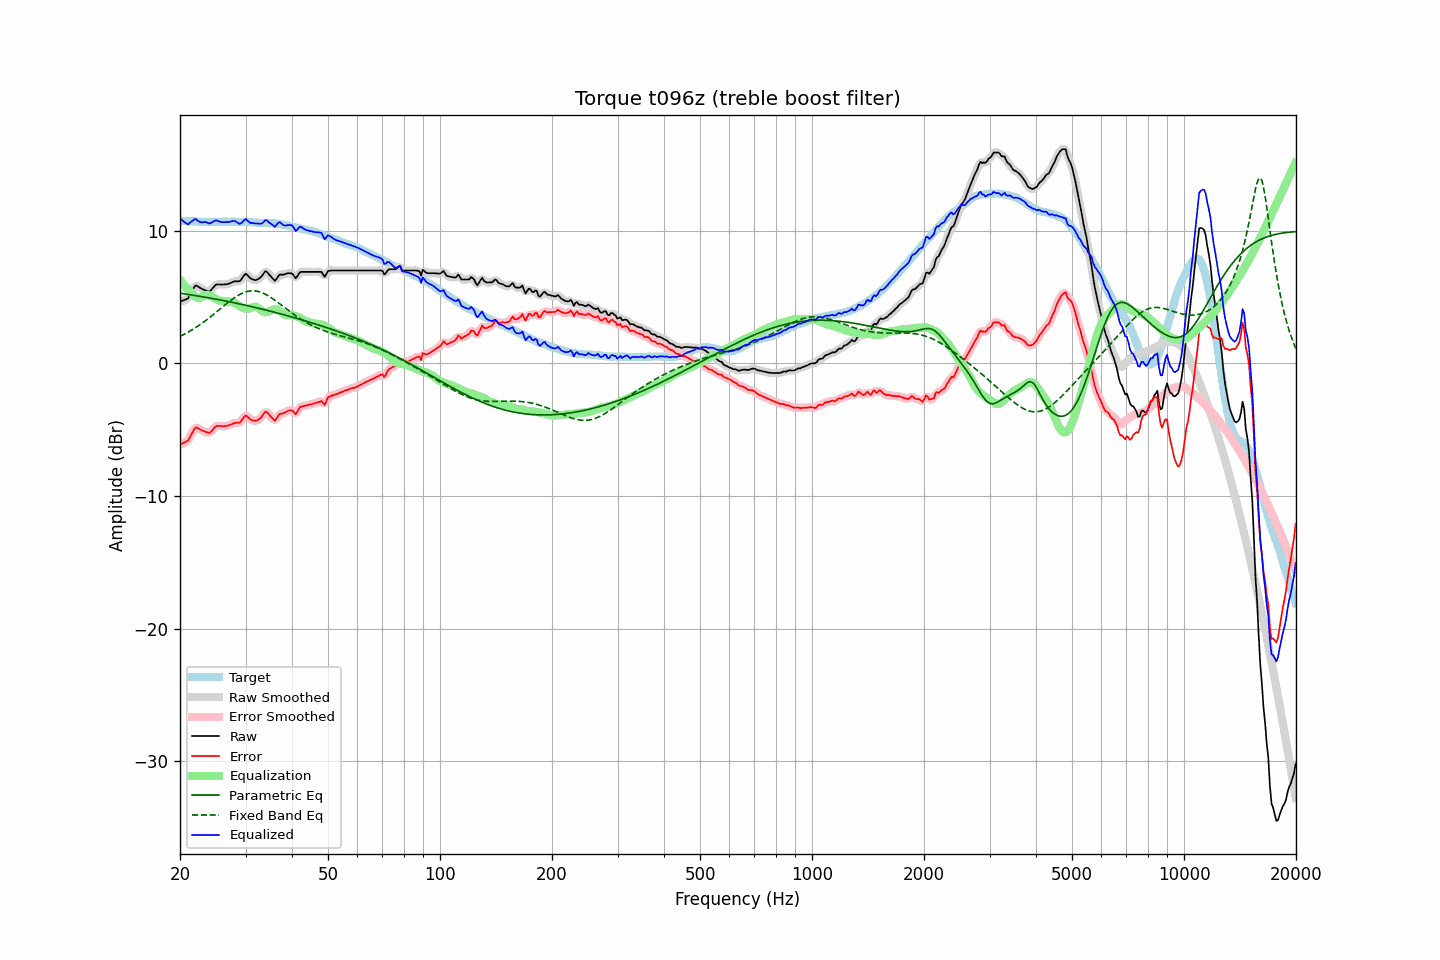

The table this chart was drawn from, first rows:
frequency, raw, error, smoothed, error_smoothed, equalization, parametric_eq, fixed_band_eq, equalized_raw, equalized_smoothed, target
20.00, 4.66, -6.10, 4.68, -6.08, 6.30, 5.29, 2.04, 10.96, 10.98, 10.76
20.20, 4.70, -6.05, 4.69, -6.07, 6.13, 5.27, 2.10, 10.83, 10.82, 10.75
20.40, 4.75, -5.99, 4.72, -6.02, 5.98, 5.25, 2.16, 10.73, 10.70, 10.74
20.61, 4.79, -5.95, 4.78, -5.96, 5.84, 5.23, 2.22, 10.62, 10.61, 10.74
20.81, 4.84, -5.88, 4.84, -5.89, 5.70, 5.22, 2.29, 10.54, 10.54, 10.72
21.02, 4.90, -5.82, 4.95, -5.78, 5.58, 5.20, 2.35, 10.48, 10.52, 10.72
21.23, 5.12, -5.59, 5.11, -5.61, 5.46, 5.18, 2.42, 10.58, 10.57, 10.71
21.44, 5.34, -5.38, 5.34, -5.38, 5.35, 5.16, 2.49, 10.70, 10.69, 10.72
21.66, 5.56, -5.16, 5.58, -5.13, 5.21, 5.14, 2.57, 10.76, 10.79, 10.71
21.87, 5.78, -4.92, 5.75, -4.95, 5.08, 5.12, 2.64, 10.87, 10.84, 10.70
22.09, 5.88, -4.81, 5.84, -4.86, 4.99, 5.10, 2.72, 10.87, 10.83, 10.69
22.31, 5.81, -4.88, 5.83, -4.86, 4.94, 5.08, 2.80, 10.75, 10.77, 10.69
22.54, 5.74, -4.94, 5.75, -4.93, 4.94, 5.06, 2.88, 10.68, 10.69, 10.68
22.76, 5.66, -5.01, 5.66, -5.01, 4.97, 5.04, 2.97, 10.63, 10.64, 10.67
22.99, 5.59, -5.07, 5.60, -5.07, 5.04, 5.02, 3.05, 10.63, 10.64, 10.66
23.22, 5.55, -5.10, 5.54, -5.12, 5.10, 5.00, 3.14, 10.66, 10.65, 10.65
23.45, 5.50, -5.16, 5.49, -5.17, 5.15, 4.98, 3.23, 10.65, 10.64, 10.66
23.69, 5.45, -5.20, 5.44, -5.21, 5.16, 4.96, 3.32, 10.61, 10.60, 10.65
23.92, 5.41, -5.24, 5.44, -5.22, 5.13, 4.94, 3.42, 10.55, 10.57, 10.65
24.16, 5.48, -5.18, 5.49, -5.17, 5.08, 4.92, 3.51, 10.56, 10.58, 10.66
24.40, 5.62, -5.05, 5.61, -5.06, 5.02, 4.89, 3.61, 10.64, 10.63, 10.67
24.65, 5.76, -4.92, 5.76, -4.91, 4.95, 4.87, 3.71, 10.71, 10.71, 10.67
24.89, 5.90, -4.77, 5.88, -4.79, 4.88, 4.85, 3.80, 10.78, 10.76, 10.67
25.14, 5.96, -4.70, 5.94, -4.72, 4.81, 4.83, 3.90, 10.77, 10.76, 10.66
25.39, 5.95, -4.71, 5.96, -4.70, 4.76, 4.80, 4.00, 10.71, 10.72, 10.66
25.65, 5.95, -4.71, 5.95, -4.71, 4.72, 4.78, 4.11, 10.67, 10.68, 10.66
25.91, 5.94, -4.73, 5.95, -4.73, 4.71, 4.76, 4.21, 10.65, 10.65, 10.67
26.16, 5.95, -4.73, 5.95, -4.73, 4.70, 4.73, 4.31, 10.65, 10.65, 10.68
26.43, 5.96, -4.72, 5.95, -4.73, 4.69, 4.71, 4.41, 10.65, 10.65, 10.68
26.69, 5.97, -4.71, 5.97, -4.71, 4.68, 4.69, 4.51, 10.65, 10.65, 10.68
26.96, 5.99, -4.68, 6.00, -4.68, 4.66, 4.66, 4.60, 10.65, 10.66, 10.67
27.23, 6.04, -4.63, 6.04, -4.64, 4.64, 4.64, 4.70, 10.68, 10.68, 10.67
27.50, 6.09, -4.58, 6.09, -4.58, 4.61, 4.61, 4.79, 10.70, 10.71, 10.67
27.77, 6.15, -4.53, 6.15, -4.53, 4.59, 4.59, 4.88, 10.74, 10.73, 10.68
28.05, 6.19, -4.49, 6.18, -4.50, 4.54, 4.56, 4.96, 10.73, 10.72, 10.68
28.33, 6.19, -4.47, 6.18, -4.49, 4.48, 4.54, 5.04, 10.67, 10.66, 10.66
28.62, 6.19, -4.47, 6.18, -4.49, 4.41, 4.51, 5.12, 10.60, 10.59, 10.66
28.90, 6.19, -4.48, 6.22, -4.45, 4.32, 4.48, 5.19, 10.52, 10.55, 10.67
29.19, 6.31, -4.36, 6.33, -4.34, 4.25, 4.46, 5.25, 10.56, 10.58, 10.67
29.48, 6.48, -4.18, 6.49, -4.18, 4.19, 4.43, 5.30, 10.67, 10.68, 10.66
29.78, 6.66, -4.01, 6.64, -4.03, 4.15, 4.40, 5.36, 10.81, 10.79, 10.66
30.08, 6.76, -3.92, 6.70, -3.97, 4.13, 4.38, 5.39, 10.88, 10.82, 10.67
30.38, 6.64, -4.02, 6.65, -4.01, 4.12, 4.35, 5.43, 10.76, 10.77, 10.66
30.68, 6.52, -4.12, 6.54, -4.11, 4.14, 4.32, 5.45, 10.66, 10.68, 10.64
30.99, 6.40, -4.24, 6.42, -4.22, 4.18, 4.29, 5.47, 10.58, 10.60, 10.64
31.30, 6.35, -4.28, 6.34, -4.29, 4.22, 4.27, 5.47, 10.57, 10.57, 10.63
31.61, 6.31, -4.31, 6.30, -4.33, 4.26, 4.24, 5.47, 10.57, 10.56, 10.62
31.93, 6.27, -4.34, 6.29, -4.32, 4.27, 4.21, 5.46, 10.54, 10.56, 10.61
32.24, 6.32, -4.29, 6.32, -4.29, 4.23, 4.18, 5.44, 10.55, 10.54, 10.61
32.57, 6.39, -4.20, 6.38, -4.22, 4.15, 4.15, 5.41, 10.54, 10.52, 10.59
32.89, 6.47, -4.12, 6.48, -4.11, 4.05, 4.12, 5.37, 10.52, 10.53, 10.59
33.22, 6.60, -3.99, 6.63, -3.96, 3.95, 4.09, 5.33, 10.55, 10.58, 10.59
33.55, 6.77, -3.81, 6.79, -3.80, 3.89, 4.06, 5.28, 10.66, 10.67, 10.58
33.89, 6.94, -3.65, 6.88, -3.70, 3.86, 4.03, 5.22, 10.80, 10.74, 10.59
34.23, 6.91, -3.66, 6.88, -3.69, 3.87, 4.00, 5.16, 10.78, 10.75, 10.57
34.57, 6.76, -3.81, 6.79, -3.79, 3.90, 3.97, 5.08, 10.66, 10.69, 10.57
34.92, 6.62, -3.94, 6.63, -3.93, 3.95, 3.94, 5.01, 10.57, 10.59, 10.56
35.27, 6.49, -4.08, 6.46, -4.11, 4.00, 3.91, 4.93, 10.49, 10.46, 10.57
35.62, 6.35, -4.20, 6.34, -4.22, 4.05, 3.88, 4.85, 10.40, 10.39, 10.55
35.97, 6.22, -4.33, 6.30, -4.25, 4.07, 3.85, 4.76, 10.30, 10.38, 10.55
... 635 more rows
